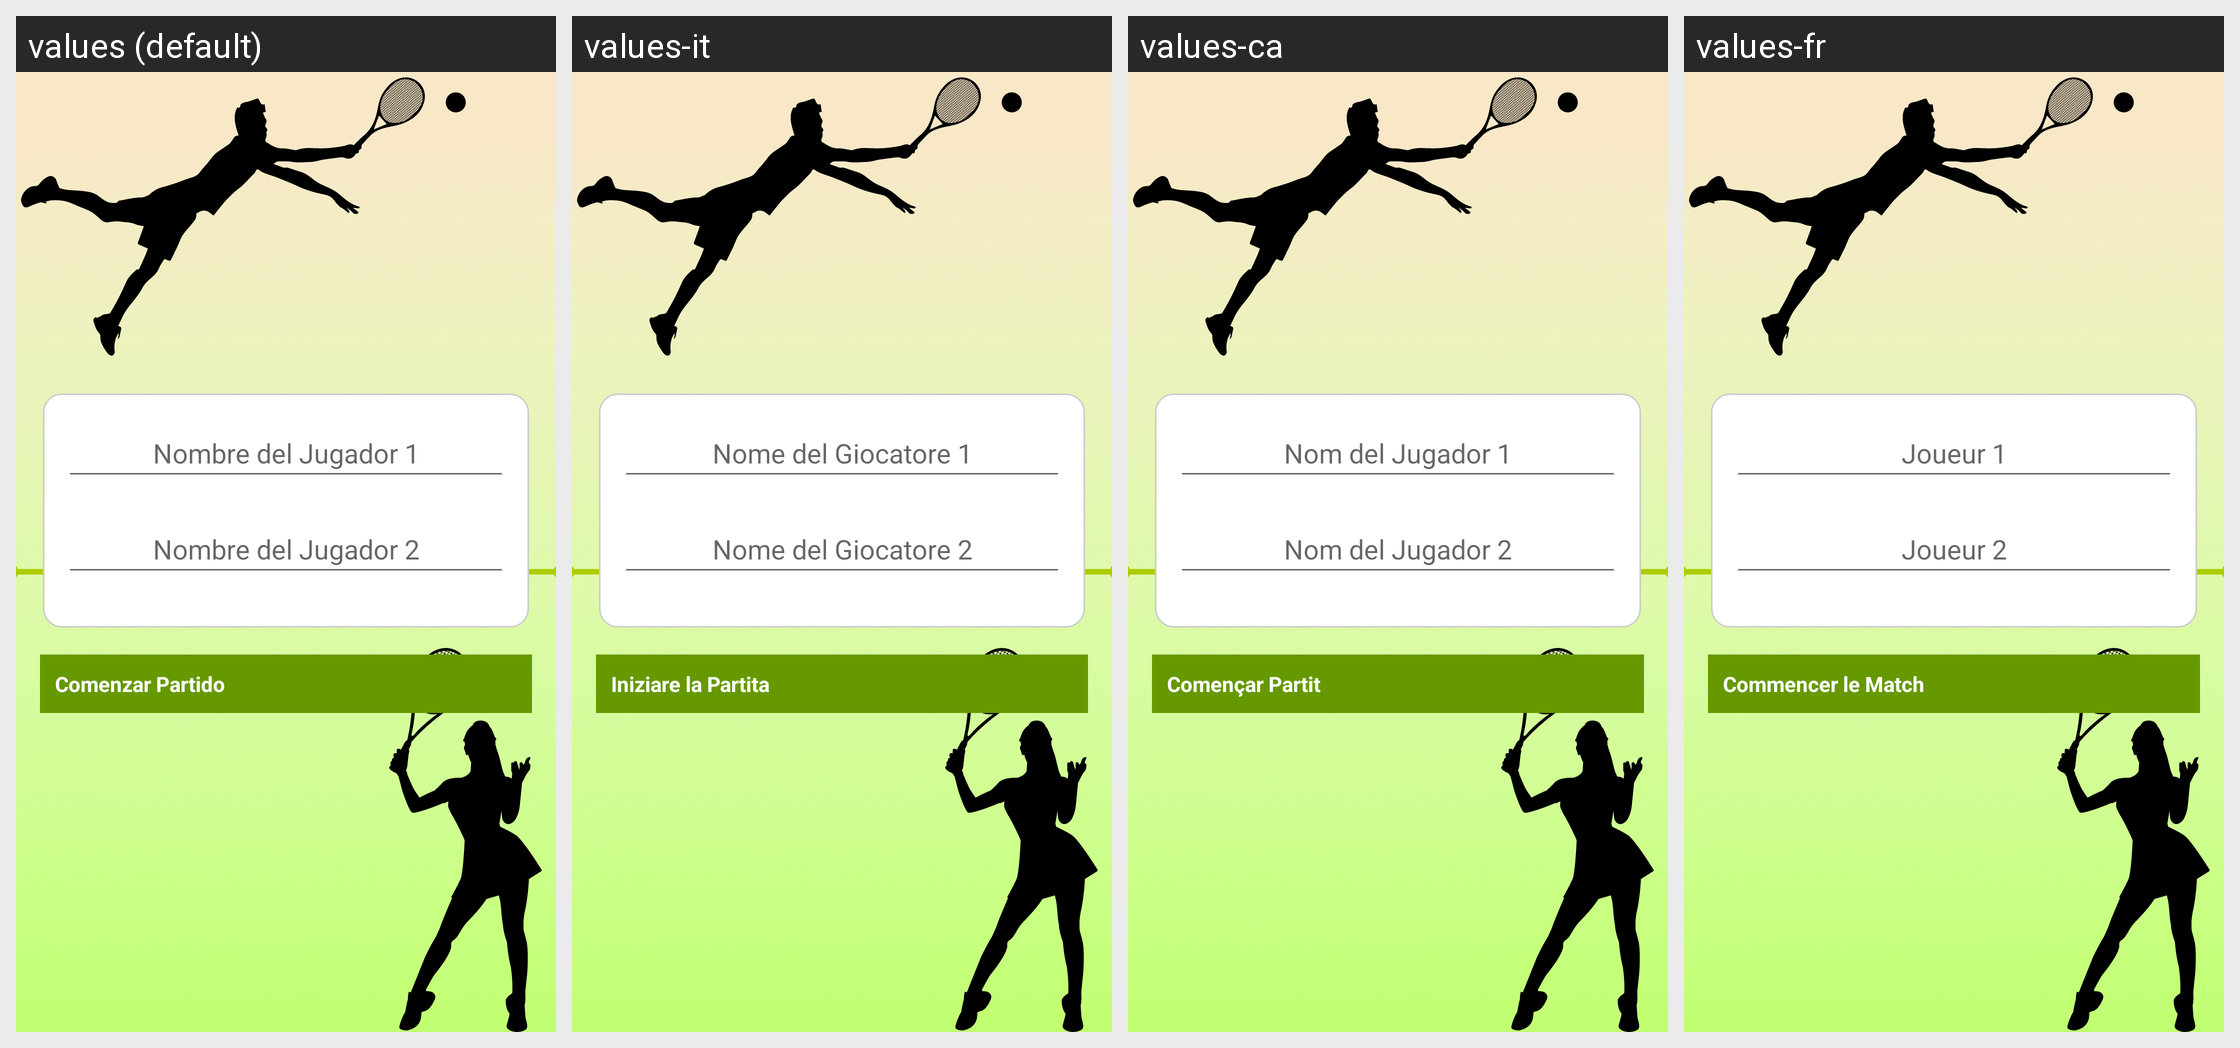

This grid shows one Android layout under several languages. Give, for every string resource on the screen, its name, the default text and each shown locale's text.
Android screen res/layout/activity_single_game_setup.xml rendered under 4 locales, left to right: values (default), values-it, values-ca, values-fr. Device: Nexus 5 (rendered at 1080×1920; each locale shown at half size, 540×960, under a caption strip naming it); theme AppTheme.
Other locales in the repository, not shown: values-de, values-en.
Strings drawn on this screen, with the default value and each locale's value (text and hints the layout hard-codes, and strings that could not be matched under every locale, appear in the picture but are not listed):

name1
  values: Nombre del Jugador 1
  values-it: Nome del Giocatore 1
  values-ca: Nom del Jugador 1
  values-fr: Joueur 1

name2
  values: Nombre del Jugador 2
  values-it: Nome del Giocatore 2
  values-ca: Nom del Jugador 2
  values-fr: Joueur 2

start_game
  values: Comenzar Partido
  values-it: Iniziare la Partita
  values-ca: Començar Partit
  values-fr: Commencer le Match
